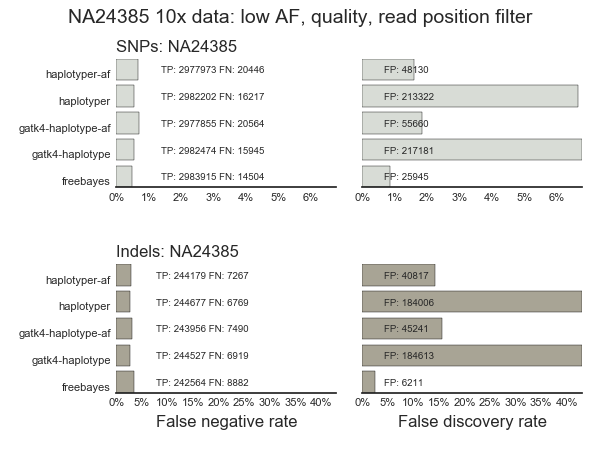

Source data for this figure (header and first rows):
sample, caller, vtype, metric, value
NA24385, freebayes, SNPs, tp, 2983915
NA24385, freebayes, Indels, tp, 242564
NA24385, freebayes, SNPs, fp, 25945
NA24385, freebayes, Indels, fp, 6211
NA24385, freebayes, SNPs, fn, 14504
NA24385, freebayes, Indels, fn, 8882
NA24385, gatk4-haplotype-af, SNPs, tp, 2977855
NA24385, gatk4-haplotype-af, Indels, tp, 243956
NA24385, gatk4-haplotype-af, SNPs, fp, 55660
NA24385, gatk4-haplotype-af, Indels, fp, 45241
NA24385, gatk4-haplotype-af, SNPs, fn, 20564
NA24385, gatk4-haplotype-af, Indels, fn, 7490
NA24385, haplotyper-af, SNPs, tp, 2977973
NA24385, haplotyper-af, Indels, tp, 244179
NA24385, haplotyper-af, SNPs, fp, 48130
NA24385, haplotyper-af, Indels, fp, 40817
NA24385, haplotyper-af, SNPs, fn, 20446
NA24385, haplotyper-af, Indels, fn, 7267
NA24385, gatk4-haplotype, SNPs, tp, 2982474
NA24385, gatk4-haplotype, Indels, tp, 244527
NA24385, gatk4-haplotype, SNPs, fp, 217181
NA24385, gatk4-haplotype, Indels, fp, 184613
NA24385, gatk4-haplotype, SNPs, fn, 15945
NA24385, gatk4-haplotype, Indels, fn, 6919
NA24385, haplotyper, SNPs, tp, 2982202
NA24385, haplotyper, Indels, tp, 244677
NA24385, haplotyper, SNPs, fp, 213322
NA24385, haplotyper, Indels, fp, 184006
NA24385, haplotyper, SNPs, fn, 16217
NA24385, haplotyper, Indels, fn, 6769
